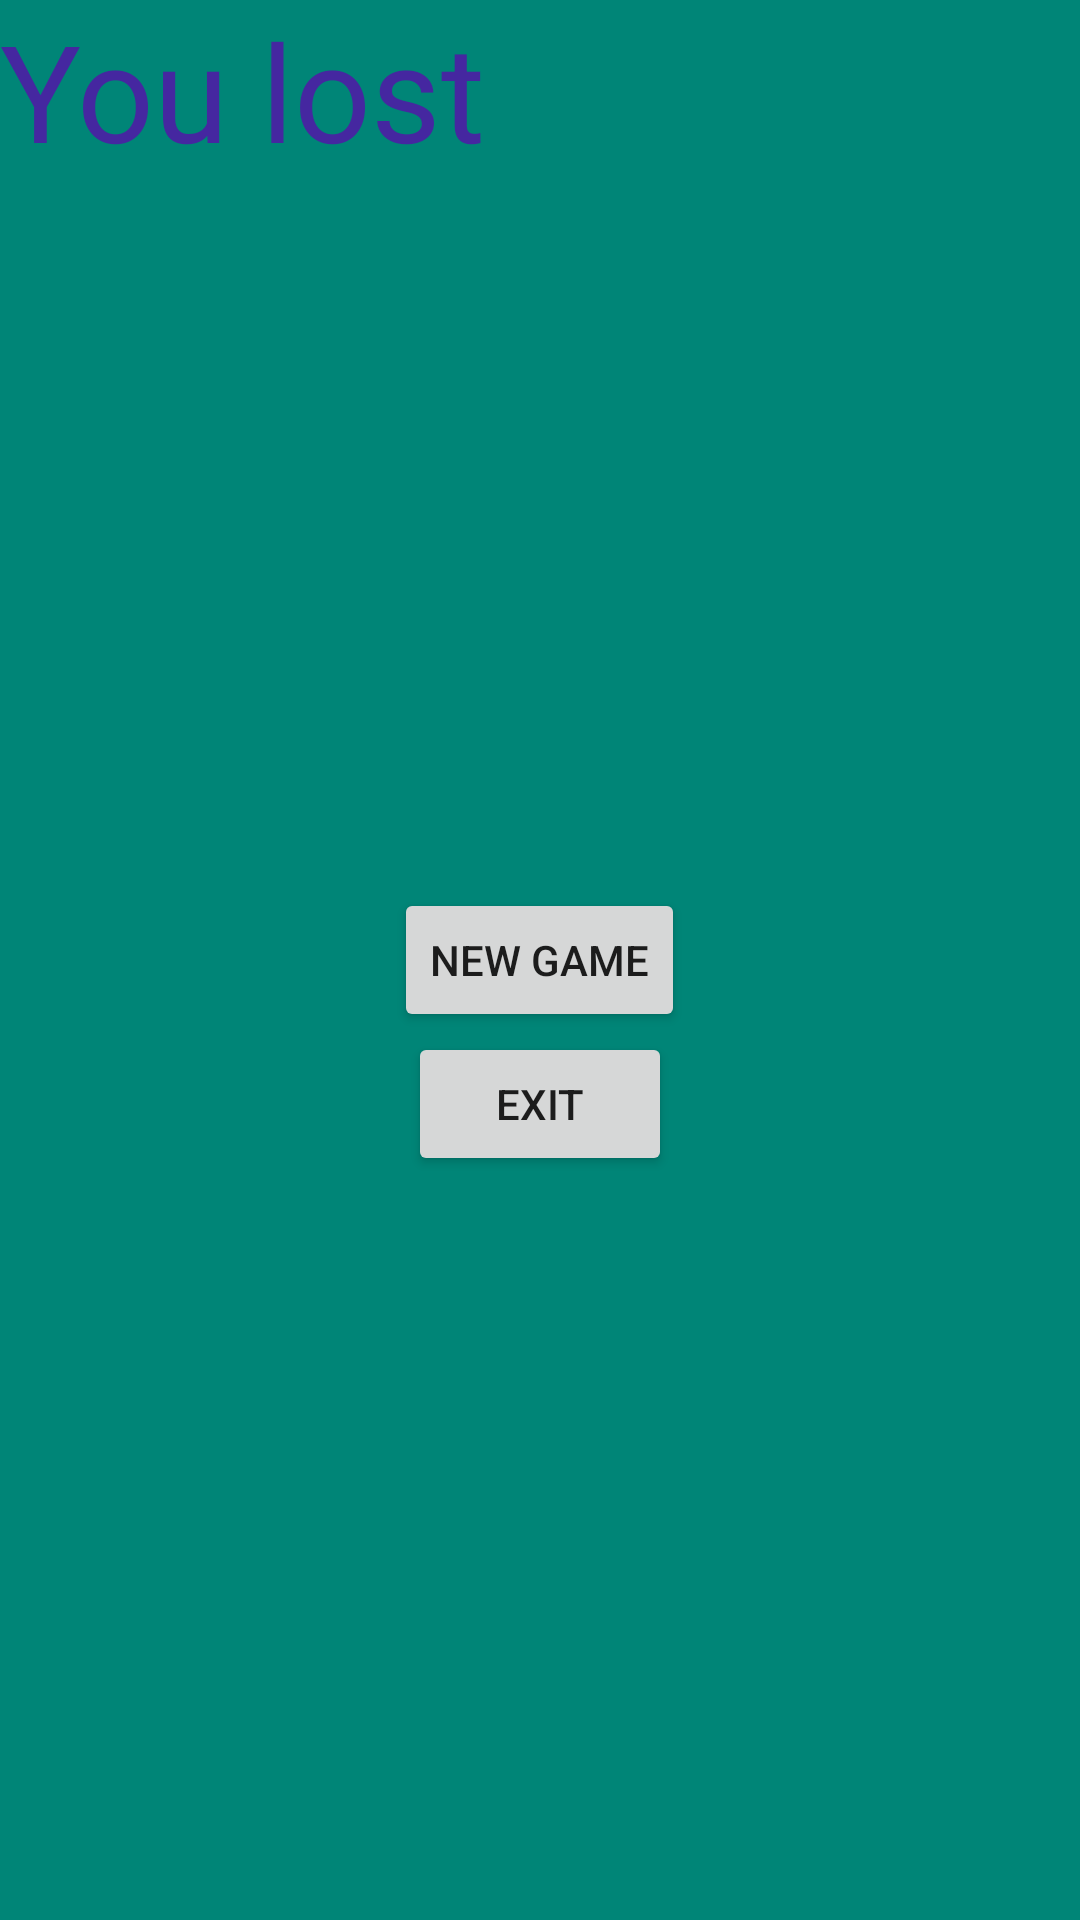

Write the Android layout XML for this screen, with the resource values it uses.
<!-- AndroidManifest.xml: application theme AppTheme -->
<!-- res/layout/fragment_lose.xml -->
<?xml version="1.0" encoding="utf-8"?>
<RelativeLayout xmlns:android="http://schemas.android.com/apk/res/android"
    xmlns:tools="http://schemas.android.com/tools"
    android:layout_width="match_parent"
    android:layout_height="match_parent"
    android:background="@color/colorPrimary"
    tools:context=".ui.main.GameResults.LoseFragment">

    

    <TextView
        android:layout_width="match_parent"
        android:layout_height="match_parent"
        android:layout_centerHorizontal="true"
        android:layout_centerVertical="true"
        android:textColor="#4527A0"
        android:text="You lost"
        android:textAppearance="@style/TextAppearance.AppCompat.Display2" />

    <Button
        android:id="@+id/NewGame"
        android:layout_width="wrap_content"
        android:layout_height="wrap_content"
        android:layout_centerHorizontal="true"
        android:layout_centerVertical="true"
        android:text="New Game"/>

    <Button
        android:id="@+id/Exit"
        android:layout_width="wrap_content"
        android:layout_height="wrap_content"
        android:layout_centerHorizontal="true"
        android:layout_centerVertical="true"
        android:text="Exit"
        android:layout_below="@id/NewGame"/>

</RelativeLayout>
<!-- resources referenced by this layout -->
<resources>
  <color name="colorPrimary">#008577</color>
  <style name="AppTheme" parent="Theme.AppCompat.Light.NoActionBar">
          
          <item name="colorPrimary">@color/colorPrimary</item>
          <item name="colorPrimaryDark">@color/colorPrimaryDark</item>
          <item name="colorAccent">@color/colorAccent</item>
      </style>
  <color name="colorPrimaryDark">#00574B</color>
  <color name="colorAccent">#D81B60</color>
</resources>
